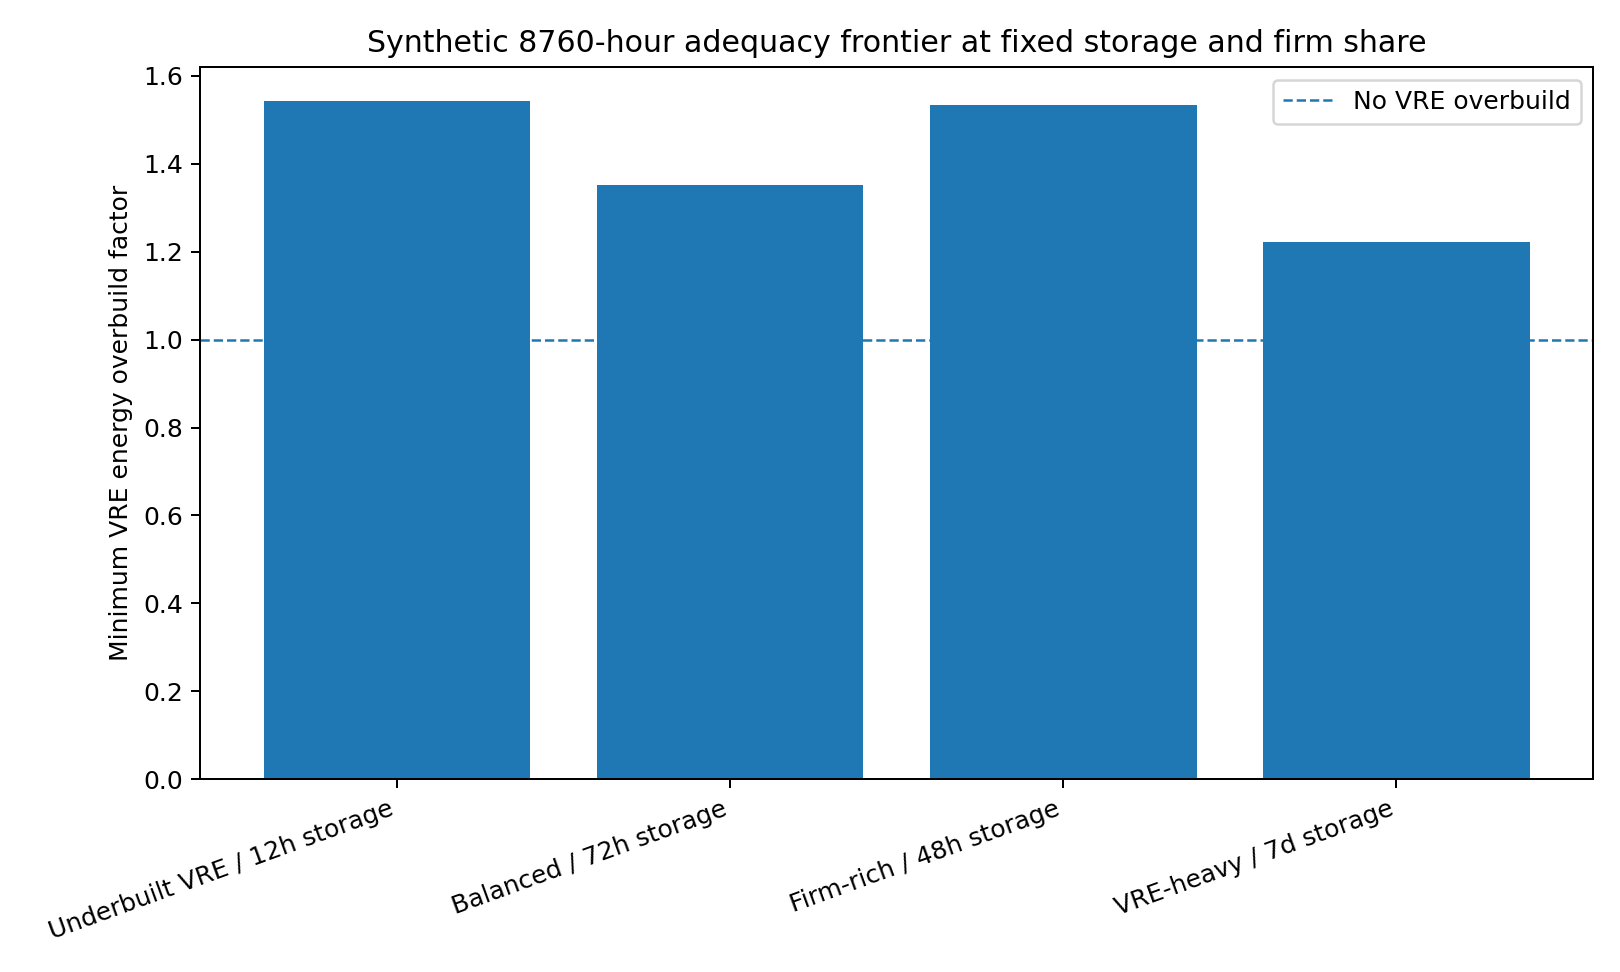

Data behind this chart, as committed beside it:
case, frontier_found, minimum_vre_overbuild, storage_hours, firm_clean_energy_share, solar_energy_share, wind_energy_share, required_solar_capacity_gw, required_wind_capacity_gw, firm_clean_capacity_gw, storage_energy_gwh, curtailment_twh, unserved_energy_fraction, potential_generation_to_demand_ratio
Underbuilt VRE / 12h storage, True, 1.542, 12.0, 0.1, 0.5, 0.4, 31708, 16113, 1256, 128063, 39980, 9.98941526431098e-05, 1.488
Balanced / 72h storage, True, 1.35, 72.0, 0.25, 0.4, 0.35, 22212, 12346, 3139, 768379, 14932, 9.887990915707844e-05, 1.263
Firm-rich / 48h storage, True, 1.532, 48.0, 0.45, 0.3, 0.25, 18905, 10007, 5650, 512252, 12739, 9.837076714145451e-05, 1.293
VRE-heavy / 7d storage, True, 1.221, 168.0, 0.1, 0.5, 0.4, 25110, 12760, 1256, 1792884, 12107, 9.911395844921702e-05, 1.199
